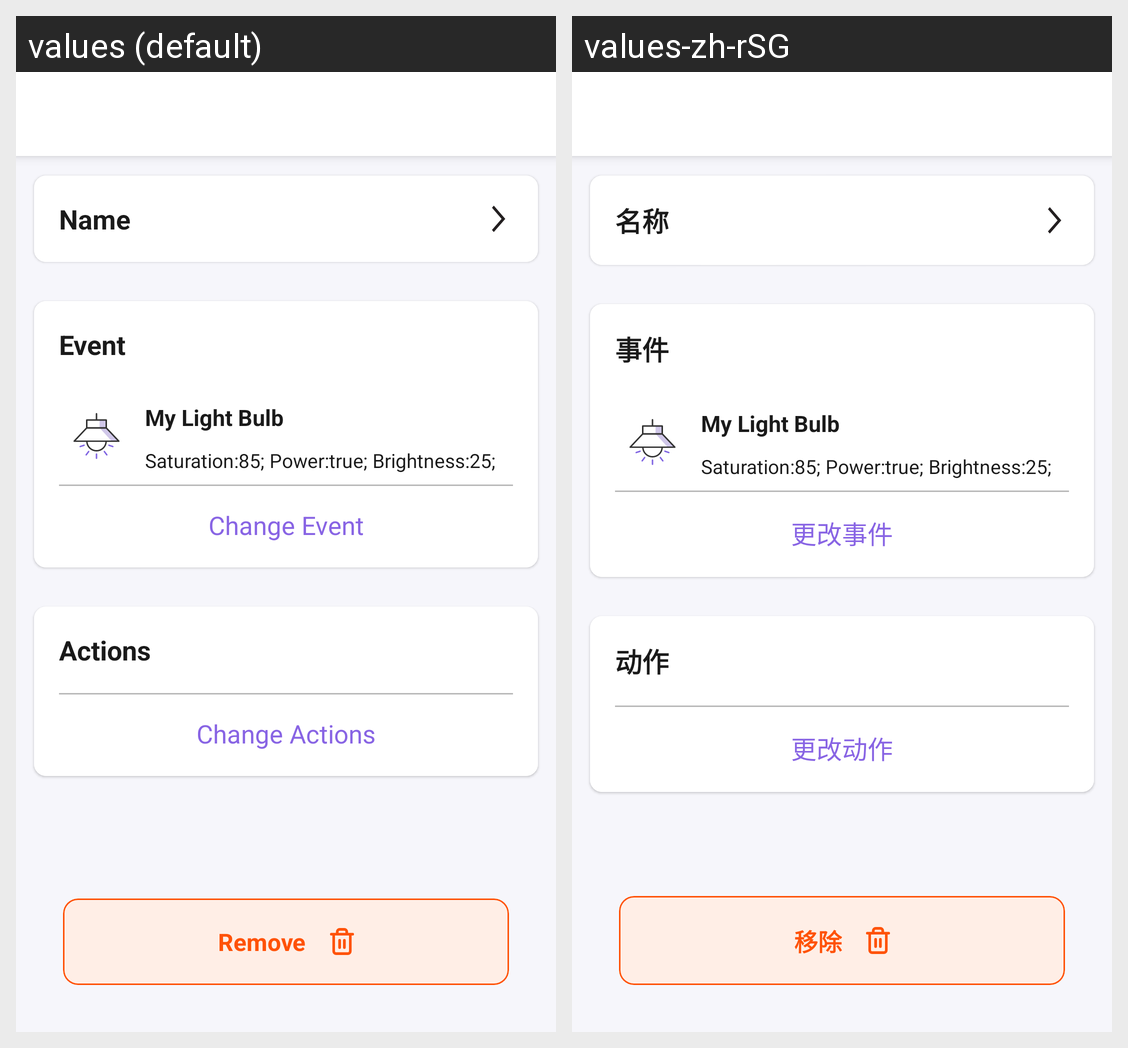

For this localized Android screen grid, give each drawn string resource with its value in every locale shown.
Android screen res/layout/activity_automation_detail.xml rendered under 2 locales, left to right: values (default), values-zh-rSG. Device: Nexus 5 (rendered at 1080×1920; each locale shown at half size, 540×960, under a caption strip naming it); theme AppTheme.NoActionBar.
Strings drawn on this screen, with the default value and each locale's value (text and hints the layout hard-codes, and strings that could not be matched under every locale, appear in the picture but are not listed):

name
  values: Name
  values-zh-rSG: 名称

event
  values: Event
  values-zh-rSG: 事件

btn_change_event
  values: Change Event
  values-zh-rSG: 更改事件

actions
  values: Actions
  values-zh-rSG: 动作

btn_change_actions
  values: Change Actions
  values-zh-rSG: 更改动作

btn_remove
  values: Remove
  values-zh-rSG: 移除
